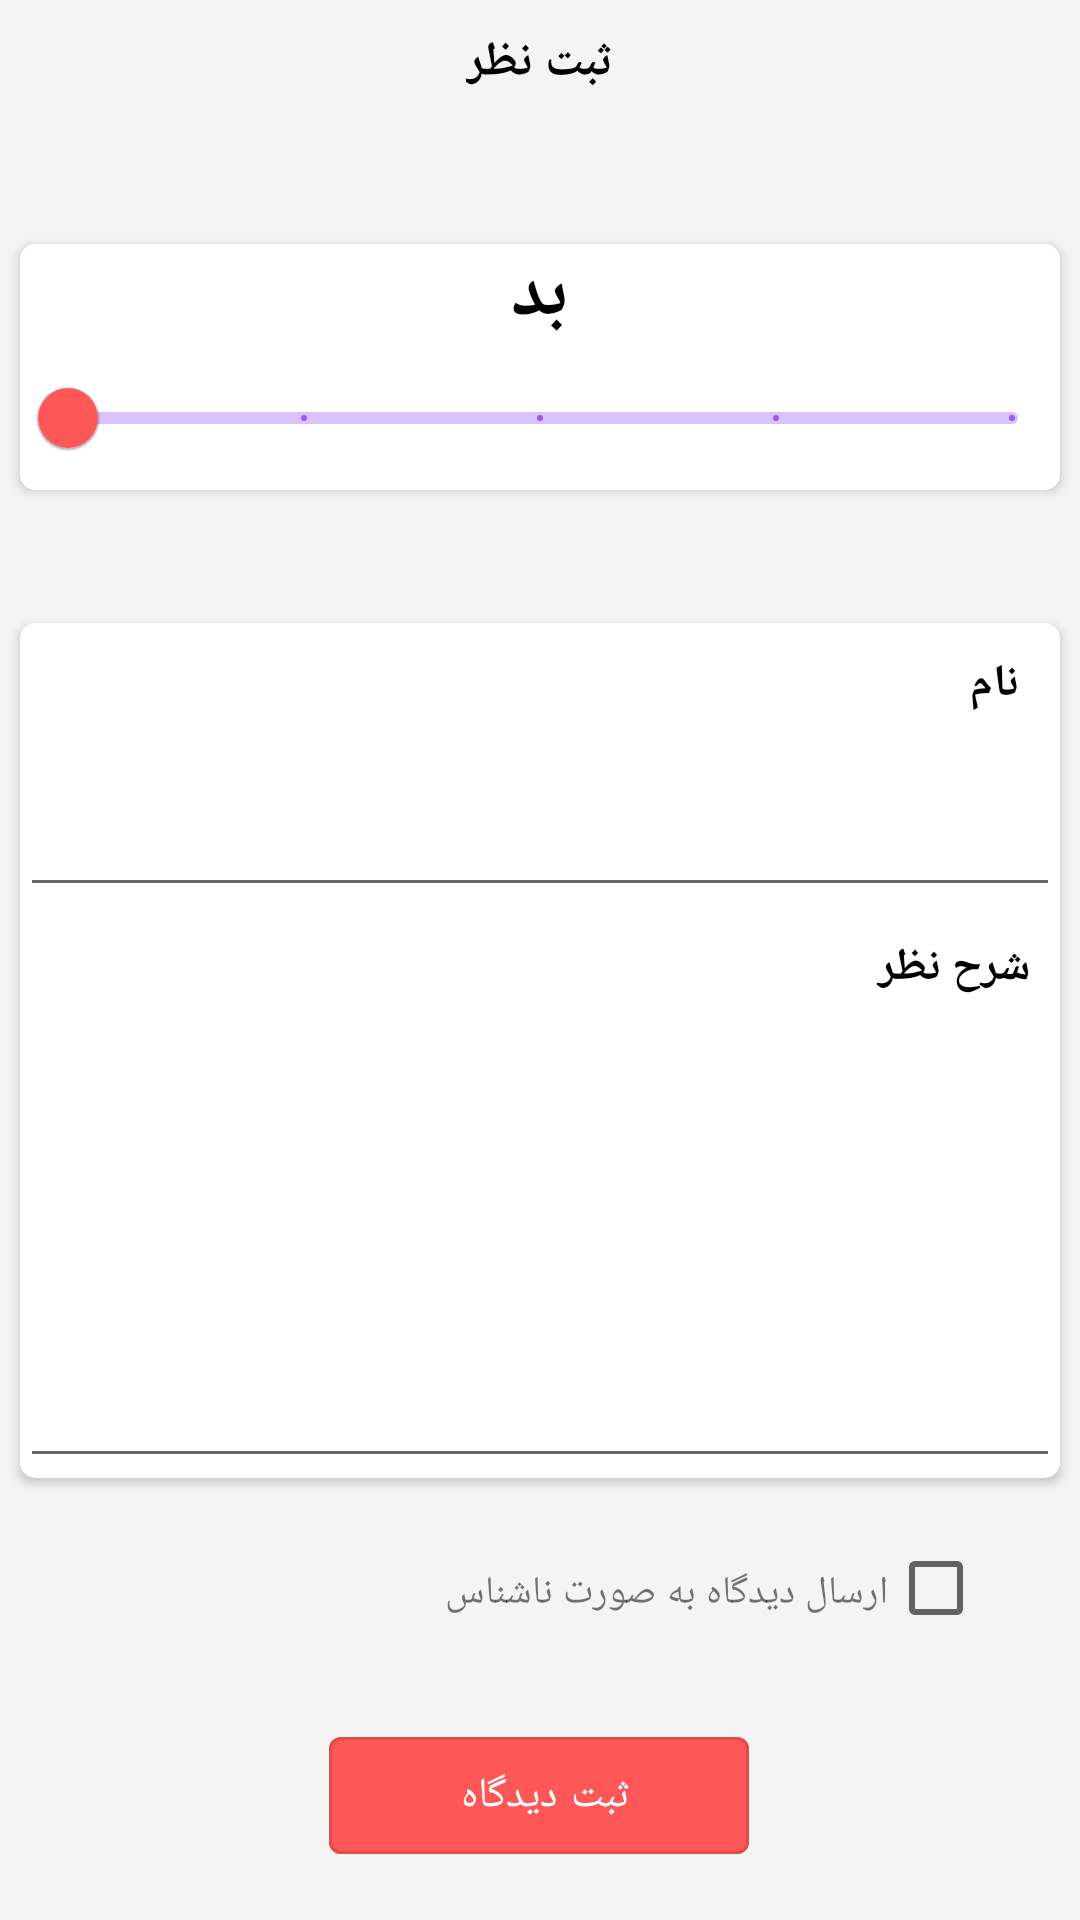

This screen was rendered from an Android layout file. Write that file and the resources it references.
<!-- AndroidManifest.xml: application theme SplashScreenTheme -->
<!-- res/layout/fragment_add_review.xml -->
<?xml version="1.0" encoding="utf-8"?>
<androidx.constraintlayout.widget.ConstraintLayout xmlns:android="http://schemas.android.com/apk/res/android"
    xmlns:app="http://schemas.android.com/apk/res-auto"
    xmlns:tools="http://schemas.android.com/tools"
    android:id="@+id/Comment_root"
    android:layout_width="match_parent"
    android:layout_height="match_parent"
    android:background="#F4F4F4"
    tools:context=".ui.Review.AddReview.AddReviewFragment">

    <androidx.core.widget.NestedScrollView
        android:layout_width="match_parent"
        android:layout_height="match_parent"
        android:layout_alignParentBottom="true"
        android:fillViewport="true">

        <RelativeLayout
            android:layout_width="match_parent"
            android:layout_height="wrap_content"
            android:orientation="vertical">

            <androidx.constraintlayout.widget.ConstraintLayout
                android:id="@+id/contraint"
                android:layout_width="match_parent"
                android:layout_height="match_parent"
                android:layout_alignParentBottom="true">

                <TextView
                    android:id="@+id/text_sabt"
                    android:layout_width="wrap_content"
                    android:layout_height="wrap_content"
                    android:fontFamily="@font/iran_sans"
                    android:maxWidth="380dp"
                    android:maxLines="2"
                    android:padding="10dp"
                    android:text="ثبت نظر"
                    android:textColor="@color/black"
                    android:textSize="16sp"
                    android:textStyle="bold"
                    app:layout_constraintEnd_toEndOf="parent"
                    app:layout_constraintStart_toStartOf="parent"
                    app:layout_constraintTop_toTopOf="parent" />

                <androidx.cardview.widget.CardView
                    android:id="@+id/star_product"
                    android:layout_width="match_parent"
                    android:layout_height="wrap_content"
                    android:layout_marginStart="3dp"
                    android:layout_marginTop="35dp"
                    android:layout_marginEnd="3dp"
                    android:elevation="2dp"
                    android:padding="20dp"
                    app:cardCornerRadius="5dp"
                    app:cardUseCompatPadding="true"
                    app:layout_constraintEnd_toEndOf="parent"
                    app:layout_constraintStart_toStartOf="parent"
                    app:layout_constraintTop_toBottomOf="@+id/text_sabt">

                    <androidx.constraintlayout.widget.ConstraintLayout
                        android:layout_width="match_parent"
                        android:layout_height="match_parent">

                        <TextView
                            android:id="@+id/text_number_star"
                            android:layout_width="match_parent"
                            android:layout_height="wrap_content"
                            android:gravity="center"
                            android:text="بد"
                            android:textColor="@color/black"
                            android:textSize="25dp"
                            android:textStyle="bold"
                            app:layout_constraintEnd_toEndOf="parent"
                            app:layout_constraintStart_toStartOf="parent"
                            app:layout_constraintTop_toTopOf="parent" />

                        <com.google.android.material.slider.Slider
                            android:id="@+id/jSlide_star"
                            android:layout_width="match_parent"
                            android:layout_height="wrap_content"
                            android:padding="10dp"
                            android:stepSize="1"
                            android:valueFrom="1"
                            android:valueTo="5"
                            app:layout_constraintBottom_toBottomOf="parent"
                            app:layout_constraintEnd_toEndOf="parent"
                            app:layout_constraintStart_toStartOf="parent"
                            app:layout_constraintTop_toBottomOf="@+id/text_number_star"
                            app:thumbColor="@color/main" />
                    </androidx.constraintlayout.widget.ConstraintLayout>
                </androidx.cardview.widget.CardView>

                <androidx.cardview.widget.CardView
                    android:id="@+id/description_card"
                    android:layout_width="match_parent"
                    android:layout_height="wrap_content"
                    android:layout_marginStart="3dp"
                    android:layout_marginTop="35dp"
                    android:layout_marginEnd="3dp"
                    android:elevation="2dp"
                    android:padding="20dp"
                    app:cardCornerRadius="5dp"
                    app:cardUseCompatPadding="true"
                    app:layout_constraintEnd_toEndOf="parent"
                    app:layout_constraintStart_toStartOf="parent"
                    app:layout_constraintTop_toBottomOf="@+id/star_product">

                    <androidx.constraintlayout.widget.ConstraintLayout
                        android:layout_width="match_parent"
                        android:layout_height="match_parent">

                        <TextView
                            android:id="@+id/name_title"
                            android:layout_width="match_parent"
                            android:layout_height="wrap_content"
                            android:padding="10dp"
                            android:text=" نام"
                            android:textColor="@color/black"
                            android:textSize="15dp"
                            android:textStyle="bold"
                            app:layout_constraintTop_toTopOf="parent"
                            app:layout_constraintEnd_toEndOf="parent"
                            app:layout_constraintStart_toStartOf="parent" />

                        <EditText
                            android:id="@+id/name_textView"
                            android:layout_width="match_parent"
                            android:layout_height="wrap_content"
                            android:padding="15dp"
                            app:layout_constraintBottom_toTopOf="@+id/description_det"
                            app:layout_constraintEnd_toEndOf="parent"
                            app:layout_constraintStart_toStartOf="parent"
                            app:layout_constraintTop_toBottomOf="@+id/name_title" />

                        <TextView
                            android:id="@+id/description_det"
                            android:layout_width="match_parent"
                            android:layout_height="wrap_content"
                            android:padding="10dp"
                            android:text="شرح نظر"
                            android:textColor="@color/black"
                            android:textSize="15dp"
                            android:textStyle="bold"
                            app:layout_constraintEnd_toEndOf="parent"
                            app:layout_constraintStart_toStartOf="parent"
                            app:layout_constraintTop_toBottomOf="@+id/name_textView" />

                        <EditText
                            android:id="@+id/description_edittext"
                            android:layout_width="match_parent"
                            android:layout_height="150dp"
                            android:padding="15dp"
                            app:layout_constraintBottom_toBottomOf="parent"
                            app:layout_constraintEnd_toEndOf="parent"
                            app:layout_constraintStart_toStartOf="parent"
                            app:layout_constraintTop_toBottomOf="@+id/description_det" />
                    </androidx.constraintlayout.widget.ConstraintLayout>
                </androidx.cardview.widget.CardView>

                <CheckBox
                    android:id="@+id/checkBox"
                    android:layout_width="wrap_content"
                    android:layout_height="wrap_content"
                    android:layout_marginTop="8dp"
                    android:layout_marginEnd="16dp"
                    app:layout_constraintEnd_toEndOf="parent"
                    app:layout_constraintTop_toBottomOf="@+id/description_card" />

                <com.google.android.material.button.MaterialButton
                    android:id="@+id/Comment_submit"
                    style="@style/Widget.MaterialComponents.Button.OutlinedButton"
                    android:layout_width="140dp"
                    android:layout_height="51dp"
                    android:layout_marginBottom="16dp"
                    android:backgroundTint="@color/main"
                    android:fontFamily="@font/iran_sans"
                    android:text="ثبت دیدگاه "
                    android:textColor="@color/white"
                    app:layout_constraintBottom_toBottomOf="parent"
                    app:layout_constraintEnd_toEndOf="parent"
                    app:layout_constraintHorizontal_bias="0.498"
                    app:layout_constraintStart_toStartOf="parent"
                    app:layout_constraintTop_toBottomOf="@+id/description_card"
                    app:layout_constraintVertical_bias="1.0" />

                <TextView
                    android:layout_width="wrap_content"
                    android:layout_height="wrap_content"
                    android:fontFamily="@font/iran_sans"
                    android:text="ارسال دیدگاه به صورت ناشناس"
                    android:textSize="13dp"
                    app:layout_constraintBottom_toBottomOf="@+id/checkBox"
                    app:layout_constraintEnd_toStartOf="@+id/checkBox"
                    app:layout_constraintHorizontal_bias="1.0"
                    app:layout_constraintStart_toStartOf="parent"
                    app:layout_constraintTop_toTopOf="@+id/checkBox"
                    app:layout_constraintVertical_bias="0.545" />

            </androidx.constraintlayout.widget.ConstraintLayout>
        </RelativeLayout>
    </androidx.core.widget.NestedScrollView>
</androidx.constraintlayout.widget.ConstraintLayout>
<!-- resources referenced by this layout -->
<resources>
  <color name="black">#FF000000</color>
  <color name="main">#FD5757</color>
  <color name="white">#FFFFFFFF</color>
  <style name="SplashScreenTheme" parent="Theme.MaterialComponents.DayNight.NoActionBar">
          <item name="android:windowBackground">@drawable/splash_img</item>
          <item name="android:statusBarColor">@color/main</item>
  
  
      </style>
  <!-- drawable splash_img (drawable) -->
  <?xml version="1.0" encoding="utf-8"?>
  <layer-list
      xmlns:android="http://schemas.android.com/apk/res/android">
  
      <item android:drawable="@color/white"/>
  
      <item android:drawable="@drawable/shopcard" android:gravity="center"/>
  </layer-list>
</resources>
